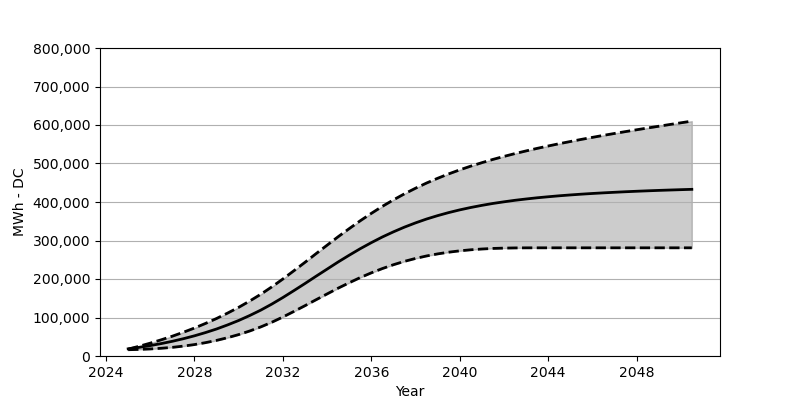

Values plotted in this chart, from the file beside it:
Date, Low, Base, High
2025-01, 16329, 18566, 17917
2025-07, 17092, 22473, 25329
2026-01, 18308, 27071, 33411
2026-07, 20071, 32266, 42091
2027-01, 22473, 38215, 51503
2027-07, 25659, 44864, 61657
2028-01, 29689, 52410, 72646
2028-07, 34658, 60842, 84594
2029-01, 40575, 70203, 97500
2029-07, 47534, 80707, 111438
2030-01, 55636, 92274, 126468
2030-07, 64914, 105057, 142756
2031-01, 75584, 119190, 160404
2031-07, 87635, 134756, 179455
2032-01, 101294, 151889, 200052
2032-07, 115778, 169837, 221494
2033-01, 130787, 188351, 243462
2033-07, 146065, 207062, 265708
2034-01, 161260, 225731, 287914
2034-07, 176125, 244132, 309717
2035-01, 190290, 261822, 330881
2035-07, 203670, 278615, 351168
2036-01, 216000, 294418, 370507
2036-07, 227112, 309129, 388661
2037-01, 237122, 322530, 405598
2037-07, 245833, 334715, 421247
2038-01, 253431, 345808, 435844
2038-07, 259822, 355745, 449246
2039-01, 265203, 364611, 461616
2039-07, 269605, 372456, 472935
2040-01, 273141, 379538, 483491
2040-07, 275894, 385744, 493161
2041-01, 277904, 391269, 502150
2041-07, 279378, 396207, 510583
2042-01, 280203, 400485, 518428
2042-07, 280718, 404413, 525757
2043-01, 280935, 407815, 532685
2043-07, 280976, 410918, 539231
2044-01, 280986, 413608, 545468
2044-07, 280986, 416113, 551437
2045-01, 280986, 418330, 557106
2045-07, 280986, 420330, 562601
2046-01, 280986, 422144, 567900
2046-07, 280986, 423752, 573044
2047-01, 280986, 425237, 578044
2047-07, 280986, 426639, 582847
2048-01, 280986, 427896, 587610
2048-07, 280986, 429051, 592228
2049-01, 280986, 430133, 596785
2049-07, 280986, 431092, 601249
2050-01, 280986, 432030, 605712
2050-07, 280986, 432886, 610052
